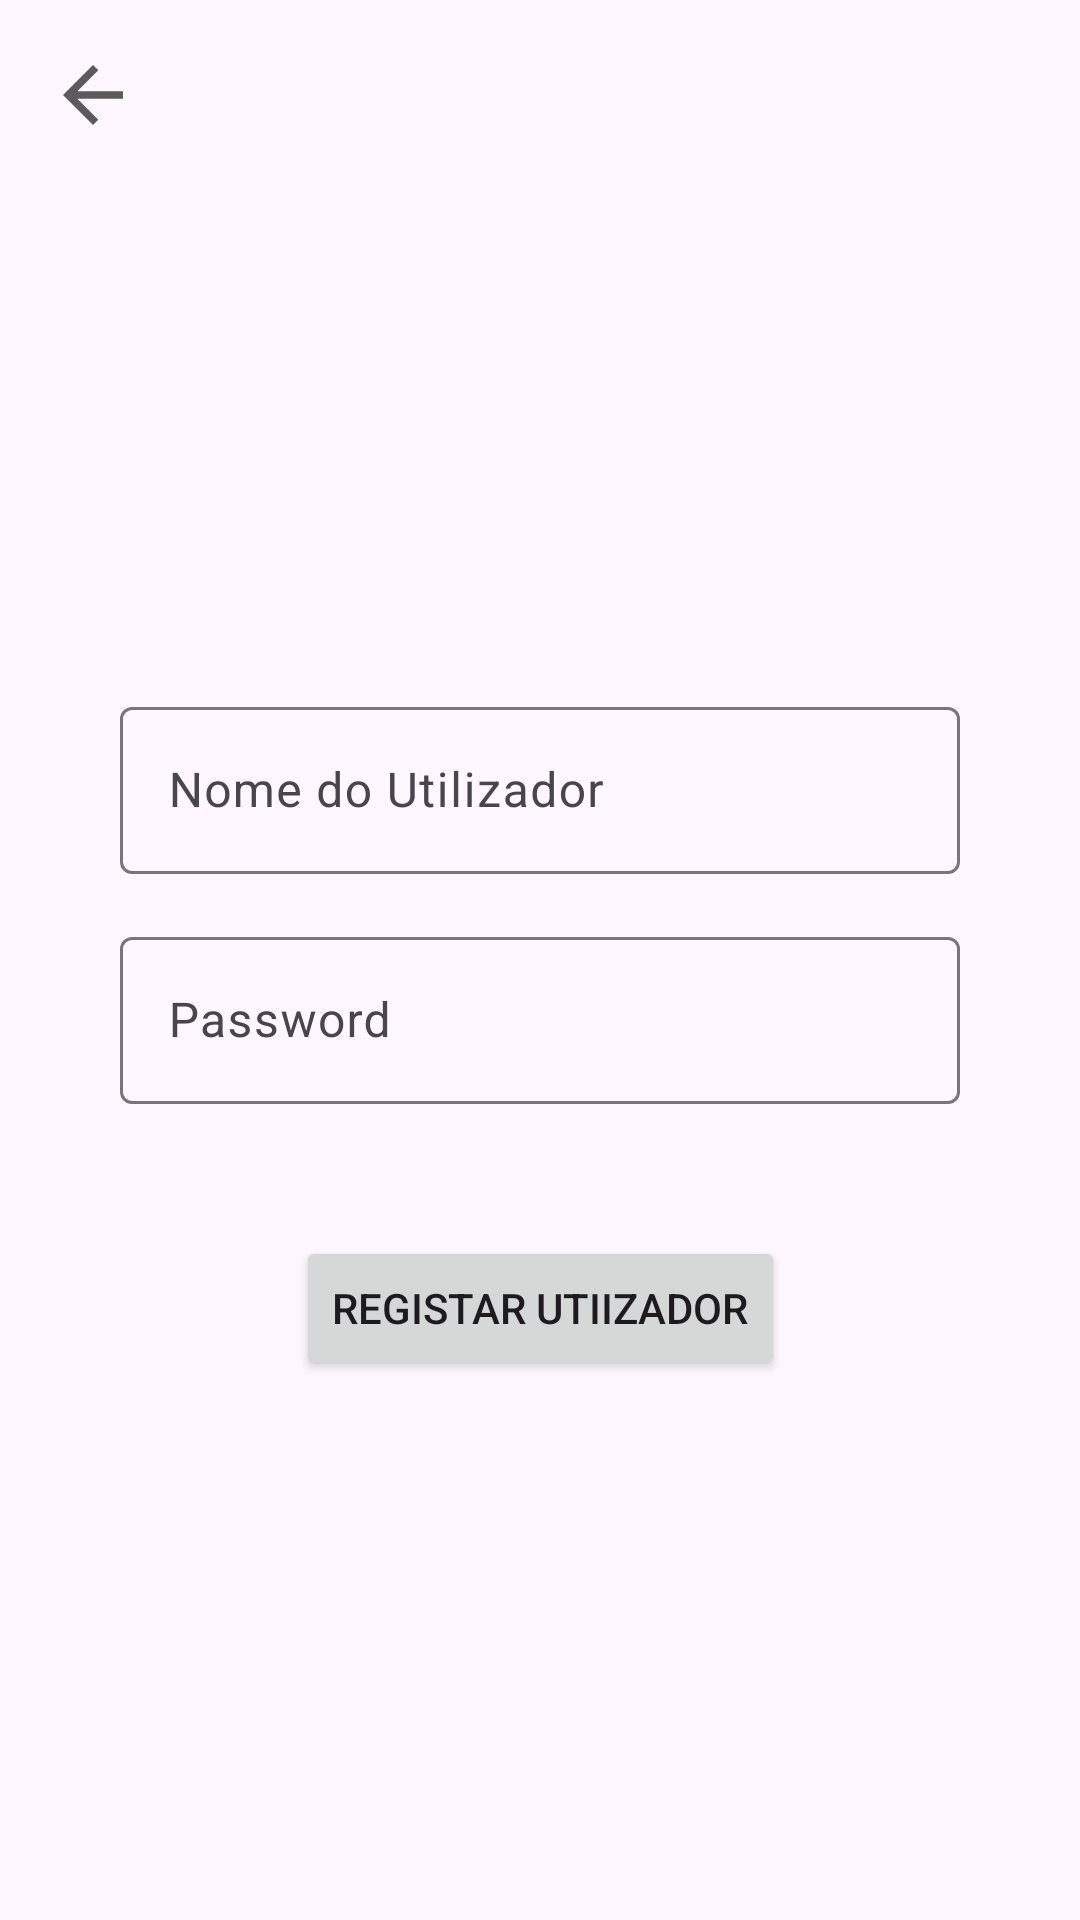

The Android layout XML behind this screen, and the referenced resources:
<!-- AndroidManifest.xml: application theme Theme.2Do -->
<!-- res/layout/activity_regist.xml -->
<?xml version="1.0" encoding="utf-8"?>
<androidx.constraintlayout.widget.ConstraintLayout xmlns:android="http://schemas.android.com/apk/res/android"
    xmlns:app="http://schemas.android.com/apk/res-auto"
    xmlns:tools="http://schemas.android.com/tools"
    android:layout_width="match_parent"
    android:layout_height="match_parent"
    tools:context=".Activities.RegistActivity">

    <com.google.android.material.textfield.TextInputLayout
        android:id="@+id/username_input"
        android:layout_width="0dp"
        android:layout_height="wrap_content"
        android:layout_marginLeft="40dp"
        android:layout_marginRight="40dp"
        android:hint="Nome do Utilizador"
        android:maxWidth="50dp"
        app:layout_constraintBottom_toBottomOf="parent"
        app:layout_constraintEnd_toEndOf="parent"
        app:layout_constraintStart_toStartOf="parent"
        app:layout_constraintTop_toTopOf="parent"
        app:layout_constraintVertical_bias="0.398"
        app:startIconDrawable="@drawable/ic_baseline_account_circle_24">

        <com.google.android.material.textfield.TextInputEditText
            android:layout_width="match_parent"
            android:layout_height="wrap_content" />

    </com.google.android.material.textfield.TextInputLayout>

    <com.google.android.material.textfield.TextInputLayout
        android:id="@+id/password_input"
        android:layout_width="0dp"
        android:layout_height="wrap_content"
        android:layout_marginLeft="40dp"
        android:layout_marginRight="40dp"
        android:hint="Password"
        android:maxWidth="50dp"
        app:layout_constraintBottom_toBottomOf="parent"
        app:layout_constraintEnd_toEndOf="parent"
        app:layout_constraintHorizontal_bias="0.375"
        app:layout_constraintStart_toStartOf="parent"
        app:layout_constraintTop_toBottomOf="@+id/username_input"
        app:layout_constraintVertical_bias="0.054"
        app:startIconDrawable="@drawable/ic_baseline_lock_24">

        <com.google.android.material.textfield.TextInputEditText
            android:layout_width="match_parent"
            android:inputType="textPassword"
            android:layout_height="wrap_content" />

    </com.google.android.material.textfield.TextInputLayout>

    <Button
        android:id="@+id/regist_user"
        android:layout_width="wrap_content"
        android:layout_height="wrap_content"
        android:layout_marginTop="44dp"
        android:text="Registar Utiizador"
        app:layout_constraintEnd_toEndOf="parent"
        app:layout_constraintStart_toStartOf="parent"
        app:layout_constraintTop_toBottomOf="@+id/password_input" />

    <ImageView
        android:id="@+id/exit"
        android:layout_width="30dp"
        android:layout_height="31dp"
        android:layout_marginStart="16dp"
        android:layout_marginTop="16dp"
        app:layout_constraintStart_toStartOf="parent"
        app:layout_constraintTop_toTopOf="parent"
        app:srcCompat="@drawable/ic_baseline_arrow_back_24" />



</androidx.constraintlayout.widget.ConstraintLayout>
<!-- resources referenced by this layout -->
<resources>
  <!-- drawable ic_baseline_arrow_back_24 (drawable) -->
  <vector android:autoMirrored="true" android:height="24dp"
      android:tint="#5B5B5B" android:viewportHeight="24"
      android:viewportWidth="24" android:width="24dp" xmlns:android="http://schemas.android.com/apk/res/android">
      <path android:fillColor="@android:color/white" android:pathData="M20,11H7.83l5.59,-5.59L12,4l-8,8 8,8 1.41,-1.41L7.83,13H20v-2z"/>
  </vector>
  <style name="Theme.2Do" parent="Theme.Material3.Light.NoActionBar">
          !-- Primary brand color. --&gt;
          <item name="colorPrimary">@color/primary</item>
          <item name="colorPrimaryVariant">@color/primary_dark</item>
          <item name="colorOnPrimary">@color/white</item>
          
          <item name="colorSecondary">@color/accent</item>
          <item name="colorSecondaryVariant">@color/accent</item>
          <item name="colorOnSecondary">@color/white</item>
          
          <item name="android:statusBarColor">@color/white</item>
          <item name="android:windowLightStatusBar">true</item>
          
          <item name="colorSecondaryContainer">#5401B5A4</item>
  
  
      </style>
  <color name="primary">#009688</color>
  <color name="primary_dark">#00796B</color>
  <color name="white">#FFFFFFFF</color>
  <color name="accent">#FF9800</color>
</resources>
